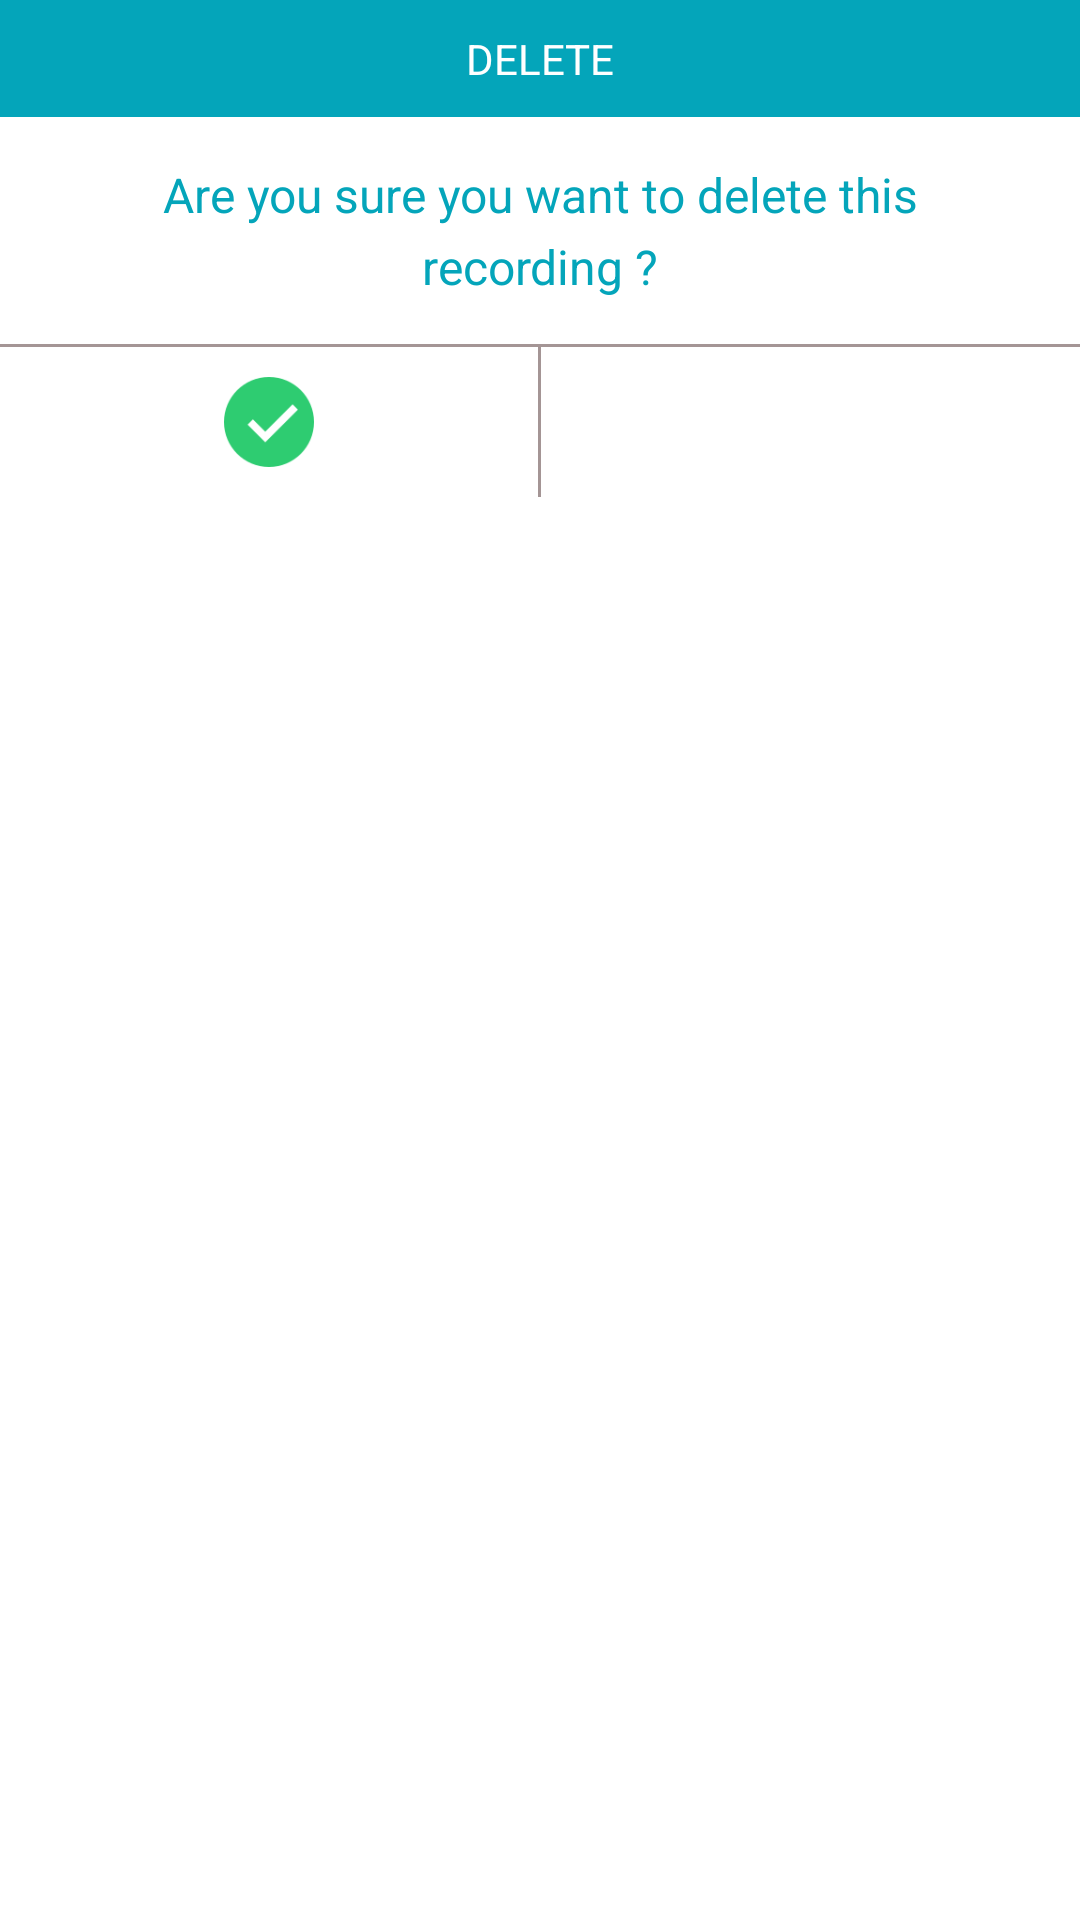

Write the Android layout XML for this screen, with the resource values it uses.
<!-- AndroidManifest.xml: application theme Theme.record -->
<!-- res/layout/dialog.xml -->
<?xml version="1.0" encoding="utf-8"?>
<RelativeLayout xmlns:android="http://schemas.android.com/apk/res/android"
    android:layout_width="match_parent"
    android:layout_height="wrap_content"
    android:background="@color/color_white">

    <androidx.appcompat.widget.AppCompatTextView
        android:id="@+id/tv_header"
        android:layout_width="match_parent"
        android:layout_height="wrap_content"
        android:text="@string/txt_delete_header"
        android:padding="@dimen/dimen_10dp"
        android:background="@color/colorPrimary"
        android:textColor="@color/color_white"
        android:textSize="14sp"
        android:textAllCaps="true"
        android:gravity="center"/>

<androidx.appcompat.widget.AppCompatTextView
    android:id="@+id/tv_message"
    android:layout_width="wrap_content"
    android:layout_height="wrap_content"
    android:text="@string/text_delete_msg"
    android:layout_margin="@dimen/dimen_15dp"
    android:textSize="16sp"
    android:gravity="center_horizontal"
android:lineSpacingExtra="@dimen/dimen_5dp"
    android:textColor="@color/colorPrimary"
    android:layout_below="@+id/tv_header"/>

    <View
        android:id="@+id/view_horizontal"
        android:layout_width="match_parent"
        android:layout_height="@dimen/dimen_1dp"
        android:background="@color/colorgrey"
        android:layout_below="@+id/tv_message"/>
    <LinearLayout
        android:layout_width="match_parent"
        android:layout_height="wrap_content"
        android:orientation="horizontal"
        android:layout_below="@+id/view_horizontal"
        android:gravity="center"
        android:weightSum="2">
    <ImageView
        android:id="@+id/iv_ok"
        android:layout_width="0dp"
        android:layout_weight="1"
        android:layout_height="@dimen/dimen_50dp"
        android:src="@drawable/ic_ok"
        android:padding="@dimen/dimen_10dp"
        />

        <View
            android:layout_width="@dimen/dimen_1dp"
            android:layout_height="match_parent"
            android:background="@color/colorgrey"/>

    <ImageView
        android:id="@+id/iv_cancel"
        android:layout_width="0dp"
        android:layout_weight="1"
        android:layout_height="@dimen/dimen_50dp"
        android:src="@drawable/ic_cancel"
        android:padding="@dimen/dimen_6dp"/>
    </LinearLayout>

</RelativeLayout>
<!-- resources referenced by this layout -->
<resources>
  <color name="colorPrimary">@color/color_orange</color>
  <color name="color_white">#ffffff</color>
  <color name="colorgrey">#FFA49595</color>
  <dimen name="dimen_10dp">10dp</dimen>
  <dimen name="dimen_15dp">15dp</dimen>
  <dimen name="dimen_1dp">1dp</dimen>
  <dimen name="dimen_50dp">50dp</dimen>
  <dimen name="dimen_5dp">5dp</dimen>
  <dimen name="dimen_6dp">6dp</dimen>
  <!-- drawable ic_ok: png bitmap (drawable, 2596 bytes) -->
  <string name="text_delete_msg">Are you sure you want to delete this recording ?</string>
  <string name="txt_delete_header">Delete</string>
  <style name="Theme.record" parent="Theme.MaterialComponents.DayNight.NoActionBar">
          
          <item name="colorPrimary">@color/color_orange</item>
          <item name="colorPrimaryVariant">@color/color_orange_dark</item>
          <item name="colorOnPrimary">@color/white</item>
          
          <item name="colorSecondary">@color/teal_200</item>
          <item name="colorSecondaryVariant">@color/teal_700</item>
          <item name="colorOnSecondary">@color/black</item>
          
          <item name="android:statusBarColor" tools:targetApi="l">?attr/colorPrimary</item>
          <item name="android:forceDarkAllowed">true</item>
          
      </style>
  <color name="color_orange">#04A5BA</color>
  <color name="color_orange_dark">#04A5BA</color>
  <color name="white">#FFFFFFFF</color>
  <color name="teal_200">#09B5A5</color>
  <color name="teal_700">#0B988A</color>
  <color name="black">#FF000000</color>
</resources>
